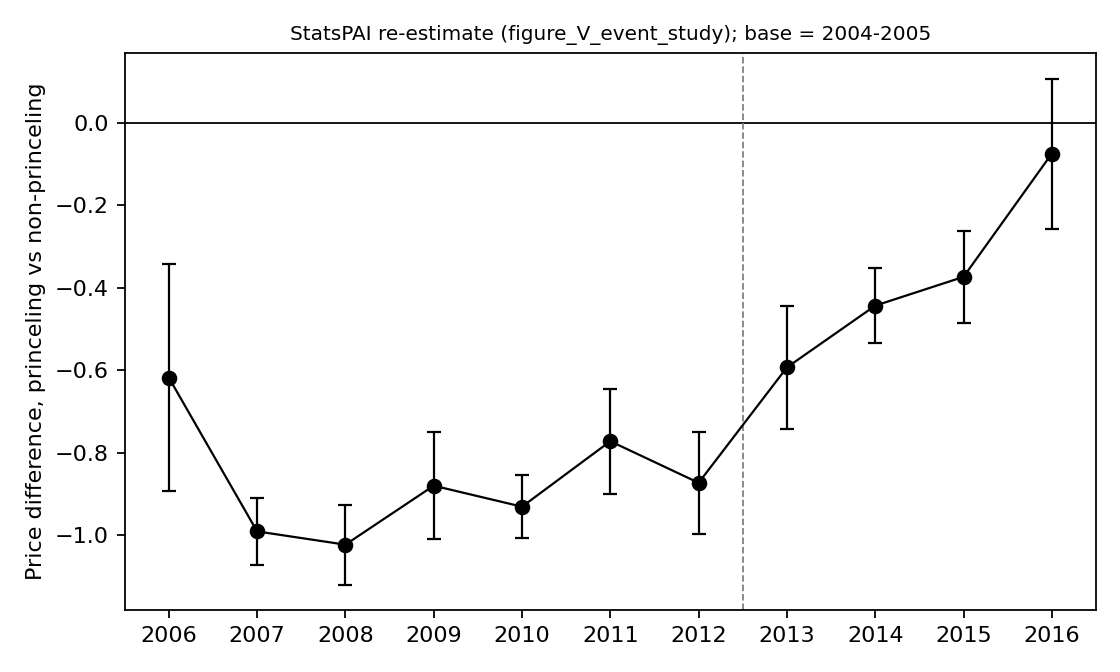

Values plotted in this chart, from the file beside it:
year, coef, se, ci_lo, ci_hi, N
2006, -0.6182, 0.1406, -0.8937, -0.3426, 1144507
2007, -0.9915, 0.04151, -1.073, -0.9102, 1144507
2008, -1.024, 0.04963, -1.121, -0.9264, 1144507
2009, -0.8805, 0.06652, -1.011, -0.7501, 1144507
2010, -0.9316, 0.03902, -1.008, -0.8551, 1144507
2011, -0.7726, 0.06494, -0.8999, -0.6453, 1144507
2012, -0.8736, 0.06291, -0.9969, -0.7503, 1144507
2013, -0.5934, 0.07612, -0.7426, -0.4442, 1144507
2014, -0.4436, 0.04602, -0.5338, -0.3534, 1144507
2015, -0.3737, 0.05667, -0.4848, -0.2626, 1144507
2016, -0.0745, 0.09282, -0.2564, 0.1074, 1144507
